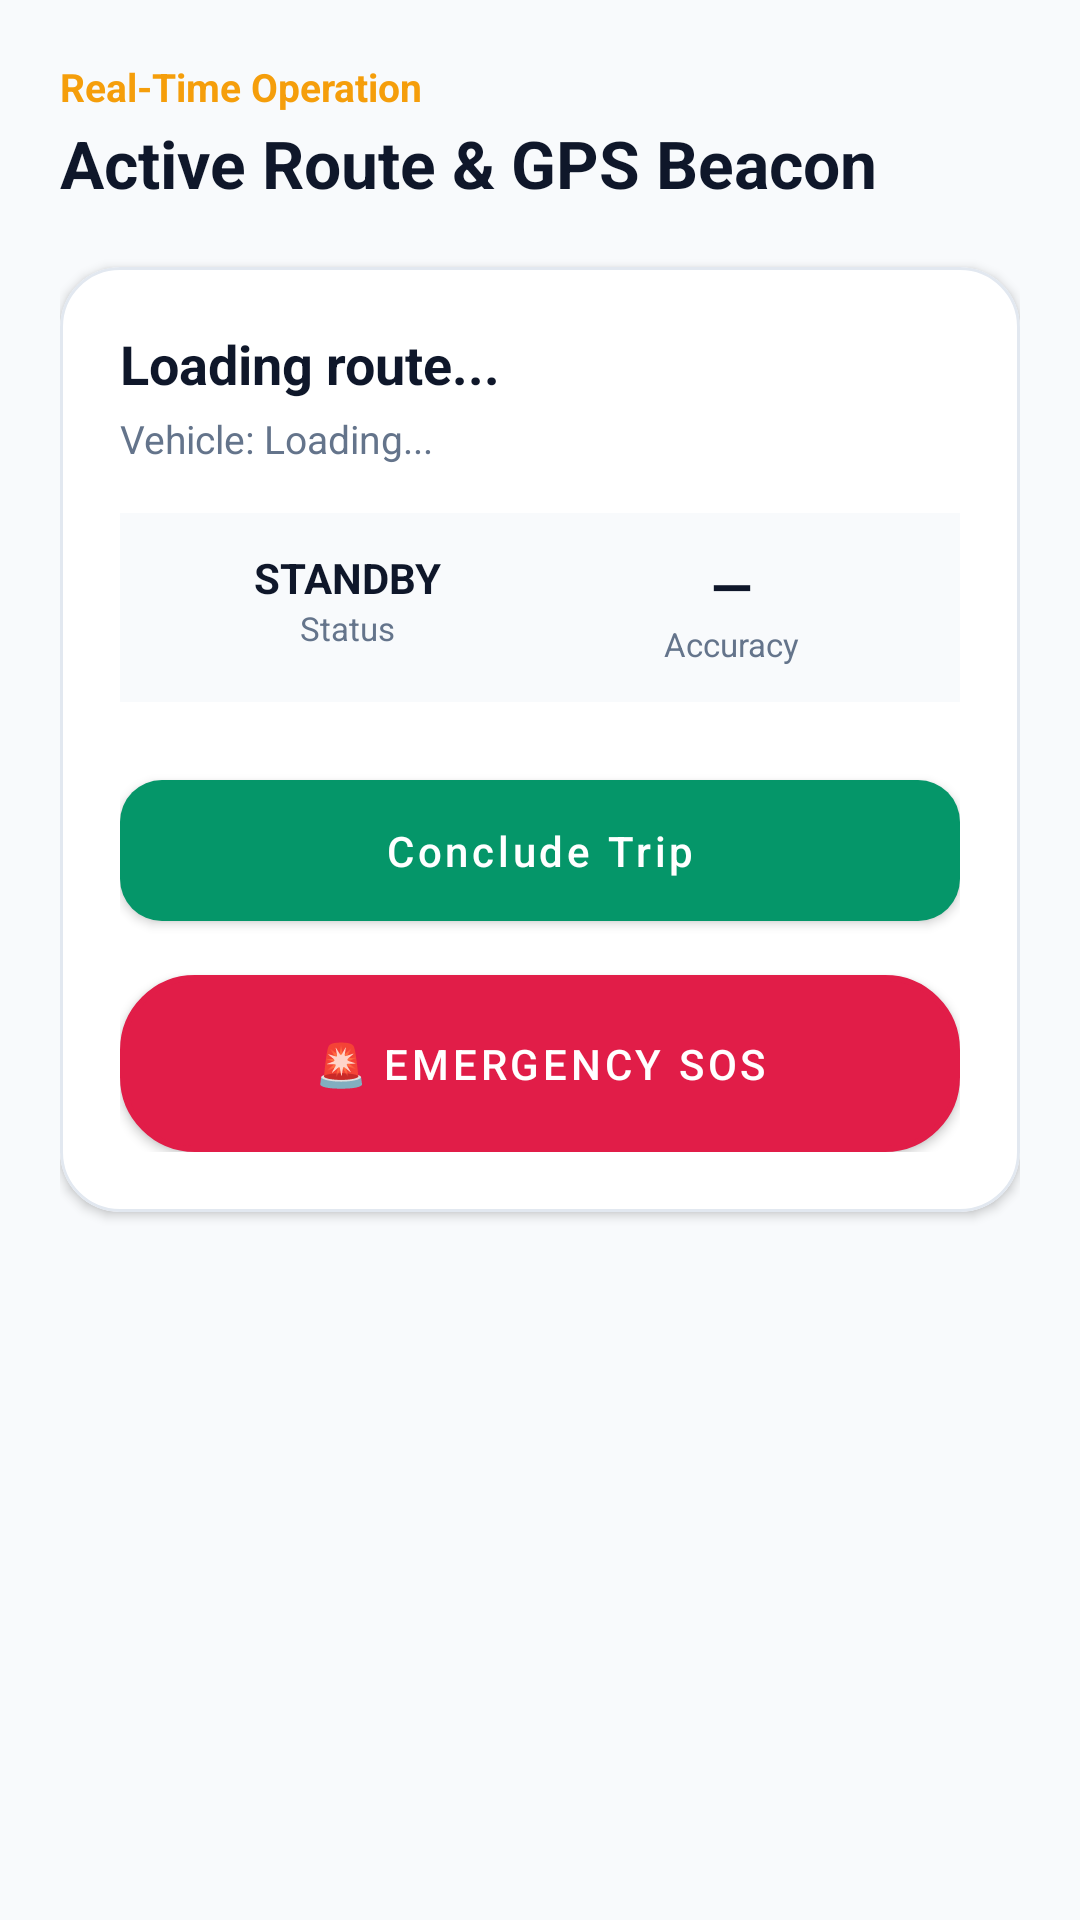

Produce the Android XML layout that renders to this screen, including the resource entries it uses.
<!-- AndroidManifest.xml: application theme Theme.UniTrack -->
<!-- res/layout/fragment_driver_trip.xml -->
<?xml version="1.0" encoding="utf-8"?>
<ScrollView xmlns:android="http://schemas.android.com/apk/res/android"
    xmlns:app="http://schemas.android.com/apk/res-auto"
    android:layout_width="match_parent"
    android:layout_height="match_parent"
    android:background="@color/background"
    android:fillViewport="true">

    <LinearLayout
        android:layout_width="match_parent"
        android:layout_height="wrap_content"
        android:orientation="vertical"
        android:padding="20dp">

        <TextView
            android:layout_width="wrap_content"
            android:layout_height="wrap_content"
            android:text="Real-Time Operation"
            android:textColor="@color/accent"
            android:textSize="13sp"
            android:textStyle="bold" />

        <TextView
            android:layout_width="wrap_content"
            android:layout_height="wrap_content"
            android:layout_marginTop="2dp"
            android:text="Active Route &amp; GPS Beacon"
            android:textColor="@color/text_primary"
            android:textSize="22sp"
            android:textStyle="bold" />

        <com.google.android.material.card.MaterialCardView
            style="@style/Widget.UniTrack.Card"
            android:layout_width="match_parent"
            android:layout_height="wrap_content"
            android:layout_marginTop="20dp"
            app:cardCornerRadius="20dp">

            <LinearLayout
                android:layout_width="match_parent"
                android:layout_height="wrap_content"
                android:orientation="vertical"
                android:padding="20dp">

                <TextView
                    android:id="@+id/tvFragTripRouteName"
                    android:layout_width="wrap_content"
                    android:layout_height="wrap_content"
                    android:text="Loading route..."
                    android:textColor="@color/text_primary"
                    android:textSize="18sp"
                    android:textStyle="bold" />

                <TextView
                    android:id="@+id/tvFragTripBus"
                    android:layout_width="wrap_content"
                    android:layout_height="wrap_content"
                    android:layout_marginTop="4dp"
                    android:text="Vehicle: Loading..."
                    android:textColor="@color/text_secondary"
                    android:textSize="13sp" />

                
                <LinearLayout
                    android:layout_width="match_parent"
                    android:layout_height="wrap_content"
                    android:layout_marginTop="16dp"
                    android:background="#F8FAFC"
                    android:orientation="horizontal"
                    android:padding="12dp">

                    <LinearLayout
                        android:layout_width="0dp"
                        android:layout_height="wrap_content"
                        android:layout_weight="1"
                        android:gravity="center"
                        android:orientation="vertical">

                        <TextView
                            android:id="@+id/tvFragSpeed"
                            android:layout_width="wrap_content"
                            android:layout_height="wrap_content"
                            android:text="STANDBY"
                            android:textColor="@color/text_primary"
                            android:textSize="14sp"
                            android:textStyle="bold" />

                        <TextView
                            android:layout_width="wrap_content"
                            android:layout_height="wrap_content"
                            android:text="Status"
                            android:textColor="@color/text_secondary"
                            android:textSize="11sp" />
                    </LinearLayout>

                    <LinearLayout
                        android:layout_width="0dp"
                        android:layout_height="wrap_content"
                        android:layout_weight="1"
                        android:gravity="center"
                        android:orientation="vertical">

                        <TextView
                            android:id="@+id/tvFragAccuracy"
                            android:layout_width="wrap_content"
                            android:layout_height="wrap_content"
                            android:text="—"
                            android:textColor="@color/text_primary"
                            android:textSize="18sp"
                            android:textStyle="bold" />

                        <TextView
                            android:layout_width="wrap_content"
                            android:layout_height="wrap_content"
                            android:text="Accuracy"
                            android:textColor="@color/text_secondary"
                            android:textSize="11sp" />
                    </LinearLayout>
                </LinearLayout>

                
                <com.google.android.material.button.MaterialButton
                    android:id="@+id/btnTripStartEnd"
                    style="@style/Widget.UniTrack.Button.Primary"
                    android:layout_width="match_parent"
                    android:layout_height="wrap_content"
                    android:layout_marginTop="20dp"
                    android:text="Conclude Trip" />

                <com.google.android.material.button.MaterialButton
                    android:id="@+id/btnFragEmergency"
                    style="@style/Widget.UniTrack.Button.Danger"
                    android:layout_width="match_parent"
                    android:layout_height="wrap_content"
                    android:layout_marginTop="12dp"
                    android:background="@drawable/bg_sos_button"
                    android:text="🚨 EMERGENCY SOS" />

            </LinearLayout>
        </com.google.android.material.card.MaterialCardView>

    </LinearLayout>
</ScrollView>
<!-- resources referenced by this layout -->
<resources>
  <color name="accent">#F59E0B</color>
  <color name="background">#F8FAFC</color>
  <color name="text_primary">#0F172A</color>
  <color name="text_secondary">#64748B</color>
  <!-- drawable bg_sos_button (drawable) -->
  <?xml version="1.0" encoding="utf-8"?>
  <ripple xmlns:android="http://schemas.android.com/apk/res/android"
      android:color="#FECDD3">
      <item>
          <shape android:shape="rectangle">
              <corners android:radius="24dp" />
              <gradient
                  android:angle="45"
                  android:startColor="#BE123C"
                  android:endColor="#E11D48"
                  android:type="linear" />
              <stroke
                  android:width="2dp"
                  android:color="#FDA4AF" />
          </shape>
      </item>
  </ripple>
  <style name="Widget.UniTrack.Button.Danger" parent="Widget.MaterialComponents.Button">
          <item name="backgroundTint">@color/danger</item>
          <item name="android:textColor">@color/pure_white</item>
          <item name="cornerRadius">14dp</item>
          <item name="android:textAllCaps">false</item>
          <item name="android:paddingTop">14dp</item>
          <item name="android:paddingBottom">14dp</item>
          <item name="android:fontFamily">sans-serif-medium</item>
      </style>
  <style name="Widget.UniTrack.Button.Primary" parent="Widget.MaterialComponents.Button">
          <item name="backgroundTint">@color/primary</item>
          <item name="android:textColor">@color/pure_white</item>
          <item name="cornerRadius">14dp</item>
          <item name="android:textAllCaps">false</item>
          <item name="android:paddingTop">14dp</item>
          <item name="android:paddingBottom">14dp</item>
          <item name="android:fontFamily">sans-serif-medium</item>
      </style>
  <style name="Widget.UniTrack.Card" parent="Widget.MaterialComponents.CardView">
          <item name="cardCornerRadius">20dp</item>
          <item name="cardElevation">2dp</item>
          <item name="cardBackgroundColor">@color/card_background</item>
          <item name="strokeColor">@color/border</item>
          <item name="strokeWidth">1dp</item>
      </style>
  <color name="danger">#E11D48</color>
  <color name="pure_white">#FFFFFF</color>
  <color name="primary">#059669</color>
  <color name="card_background">#FFFFFF</color>
  <color name="border">#E2E8F0</color>
  <color name="primary_dark">#047857</color>
  <color name="secondary">#0F172A</color>
  <color name="secondary_light">#1E293B</color>
  <color name="surface">#FFFFFF</color>
  <color name="input_hint">#64748B</color>
  <color name="input_text">#0F172A</color>
  <style name="Widget.UniTrack.TextInputLayout" parent="Widget.MaterialComponents.TextInputLayout.OutlinedBox">
          <item name="boxStrokeColor">@color/primary</item>
          <item name="hintTextColor">@color/primary</item>
          <item name="android:textColorHint">@color/input_hint</item>
          <item name="boxBackgroundColor">@color/input_background</item>
          <item name="boxCornerRadiusTopStart">12dp</item>
          <item name="boxCornerRadiusTopEnd">12dp</item>
          <item name="boxCornerRadiusBottomStart">12dp</item>
          <item name="boxCornerRadiusBottomEnd">12dp</item>
      </style>
  <style name="Widget.UniTrack.EditText" parent="Widget.MaterialComponents.TextInputEditText.OutlinedBox">
          <item name="android:textColor">@color/input_text</item>
          <item name="android:textColorHint">@color/input_hint</item>
          <item name="android:textSize">14sp</item>
      </style>
  <color name="input_background">#FFFFFF</color>
</resources>
